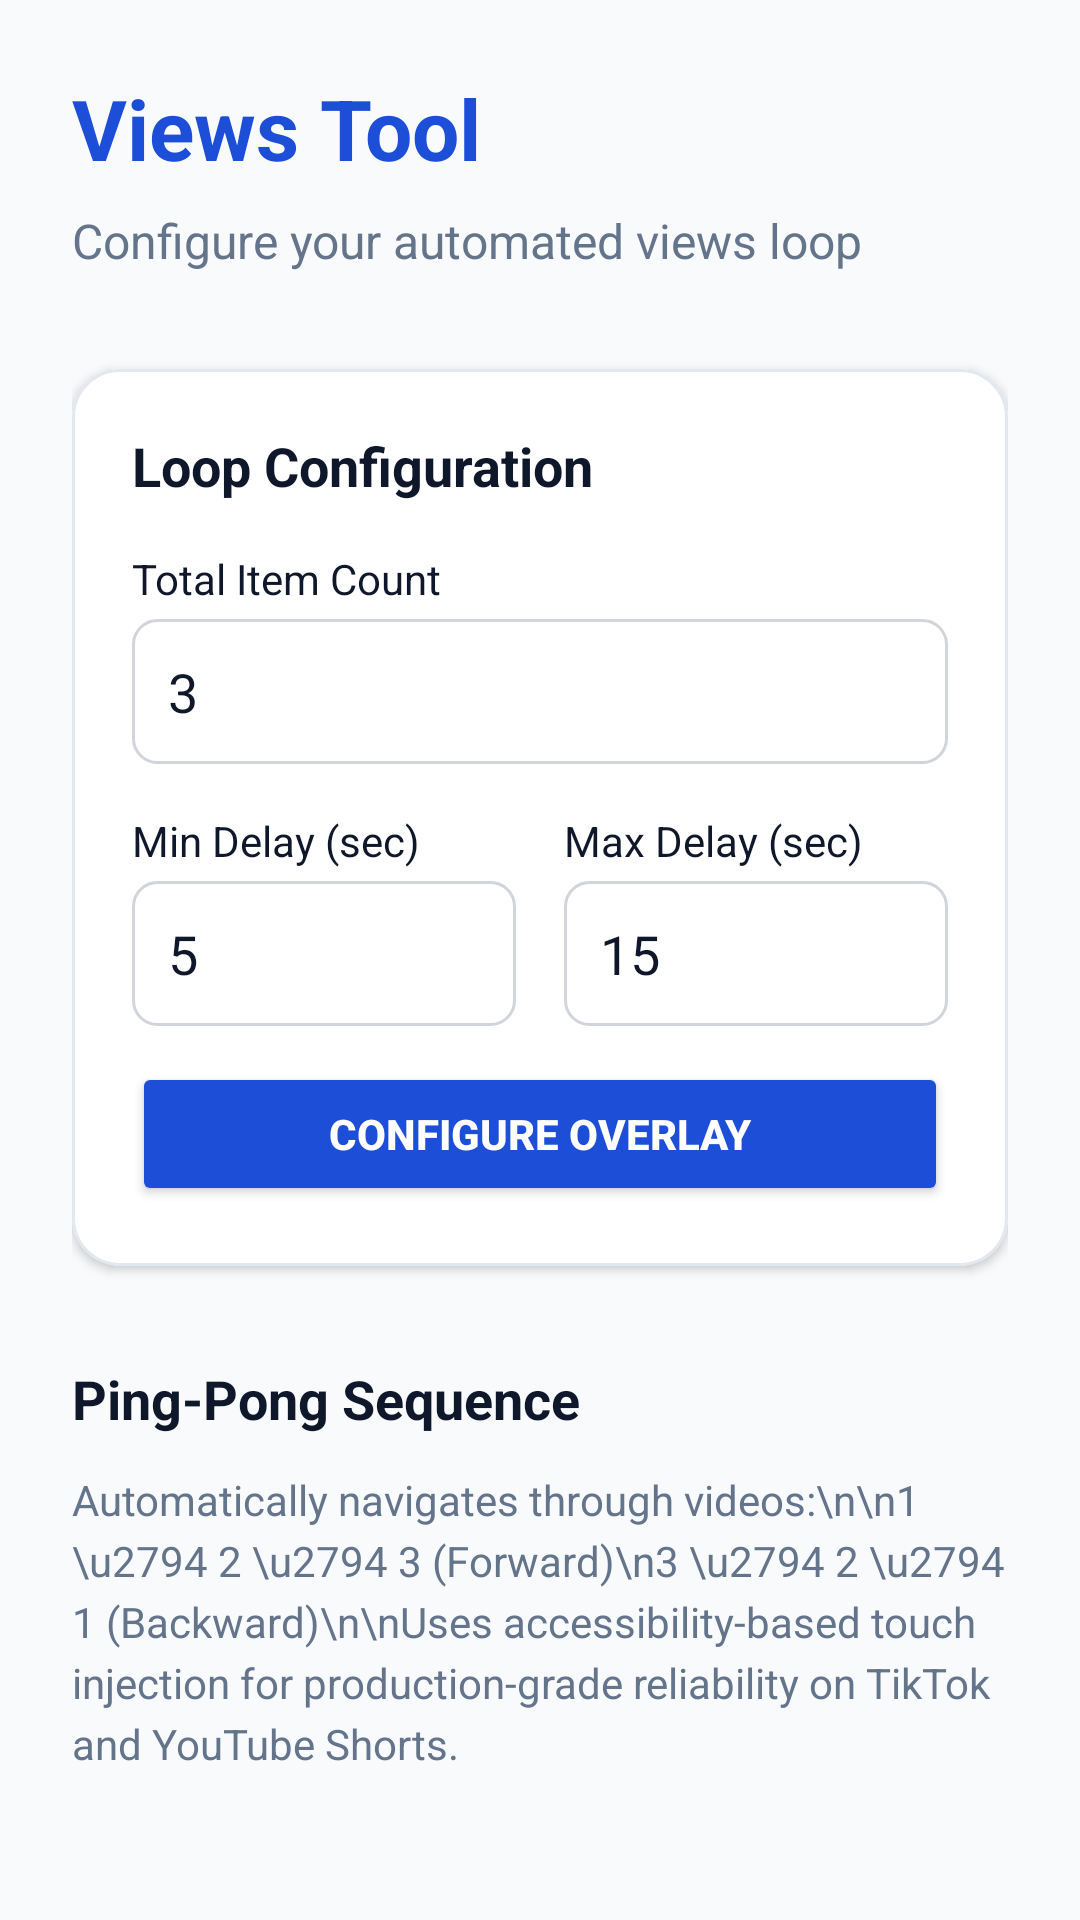

Produce the Android XML layout that renders to this screen, including the resource entries it uses.
<!-- AndroidManifest.xml: application theme Theme.ViewsTool -->
<!-- res/layout/activity_main.xml -->
<?xml version="1.0" encoding="utf-8"?>
<ScrollView xmlns:android="http://schemas.android.com/apk/res/android"
    xmlns:app="http://schemas.android.com/apk/res-auto"
    android:layout_width="match_parent"
    android:layout_height="match_parent"
    android:background="@color/bg_light"
    android:fillViewport="true">

    <LinearLayout
        android:layout_width="match_parent"
        android:layout_height="wrap_content"
        android:orientation="vertical"
        android:padding="24dp">

        <TextView
            android:layout_width="wrap_content"
            android:layout_height="wrap_content"
            android:text="Views Tool"
            android:textColor="@color/primary_blue"
            android:textSize="28sp"
            android:textStyle="bold" />

        <TextView
            android:layout_width="wrap_content"
            android:layout_height="wrap_content"
            android:layout_marginTop="8dp"
            android:text="Configure your automated views loop"
            android:textColor="@color/text_muted"
            android:textSize="16sp" />

        <com.google.android.material.card.MaterialCardView
            android:layout_width="match_parent"
            android:layout_height="wrap_content"
            android:layout_marginTop="32dp"
            app:cardBackgroundColor="@color/white"
            app:cardCornerRadius="16dp"
            app:cardElevation="2dp"
            app:strokeColor="#E2E8F0"
            app:strokeWidth="1dp">

            <LinearLayout
                android:layout_width="match_parent"
                android:layout_height="wrap_content"
                android:orientation="vertical"
                android:padding="20dp">

                <TextView
                    android:layout_width="wrap_content"
                    android:layout_height="wrap_content"
                    android:text="Loop Configuration"
                    android:textColor="@color/text_dark"
                    android:textSize="18sp"
                    android:textStyle="bold" />

                <TextView
                    android:layout_width="wrap_content"
                    android:layout_height="wrap_content"
                    android:layout_marginTop="16dp"
                    android:text="Total Item Count"
                    android:textColor="@color/text_dark"
                    android:textSize="14sp" />

                <EditText
                    android:id="@+id/etItemCount"
                    android:layout_width="match_parent"
                    android:layout_height="wrap_content"
                    android:layout_marginTop="4dp"
                    android:background="@drawable/edittext_bg"
                    android:hint="5"
                    android:inputType="number"
                    android:padding="12dp"
                    android:text="3"
                    android:textColor="@color/text_dark"
                    android:textColorHint="@color/text_muted" />

                <LinearLayout
                    android:layout_width="match_parent"
                    android:layout_height="wrap_content"
                    android:layout_marginTop="16dp"
                    android:baselineAligned="false"
                    android:orientation="horizontal">

                    <LinearLayout
                        android:layout_width="0dp"
                        android:layout_height="wrap_content"
                        android:layout_weight="1"
                        android:orientation="vertical"
                        android:paddingEnd="8dp">

                        <TextView
                            android:layout_width="wrap_content"
                            android:layout_height="wrap_content"
                            android:text="Min Delay (sec)"
                            android:textColor="@color/text_dark"
                            android:textSize="14sp" />

                        <EditText
                            android:id="@+id/etMinDelay"
                            android:layout_width="match_parent"
                            android:layout_height="wrap_content"
                            android:layout_marginTop="4dp"
                            android:background="@drawable/edittext_bg"
                            android:hint="5"
                            android:inputType="number"
                            android:padding="12dp"
                            android:text="5"
                            android:textColor="@color/text_dark"
                            android:textColorHint="@color/text_muted" />
                    </LinearLayout>

                    <LinearLayout
                        android:layout_width="0dp"
                        android:layout_height="wrap_content"
                        android:layout_weight="1"
                        android:orientation="vertical"
                        android:paddingStart="8dp">

                        <TextView
                            android:layout_width="wrap_content"
                            android:layout_height="wrap_content"
                            android:text="Max Delay (sec)"
                            android:textColor="@color/text_dark"
                            android:textSize="14sp" />

                        <EditText
                            android:id="@+id/etMaxDelay"
                            android:layout_width="match_parent"
                            android:layout_height="wrap_content"
                            android:layout_marginTop="4dp"
                            android:background="@drawable/edittext_bg"
                            android:hint="15"
                            android:inputType="number"
                            android:padding="12dp"
                            android:text="15"
                            android:textColor="@color/text_dark"
                            android:textColorHint="@color/text_muted" />
                    </LinearLayout>
                </LinearLayout>

                <Button
                    android:id="@+id/btnAccessibility"
                    android:layout_width="match_parent"
                    android:layout_height="wrap_content"
                    android:layout_marginTop="16dp"
                    android:backgroundTint="@color/text_muted"
                    android:padding="12dp"
                    android:text="GRANT SCROLL PERMISSION"
                    android:textColor="@color/white"
                    android:visibility="gone"
                    app:cornerRadius="12dp" />

                <Button
                    android:id="@+id/btnConfigure"
                    android:layout_width="match_parent"
                    android:layout_height="wrap_content"
                    android:layout_marginTop="12dp"
                    android:backgroundTint="@color/primary_blue"
                    android:padding="14dp"
                    android:text="CONFIGURE OVERLAY"
                    android:textColor="@color/white"
                    android:textStyle="bold"
                    app:cornerRadius="12dp" />

            </LinearLayout>
        </com.google.android.material.card.MaterialCardView>

        <TextView
            android:layout_width="wrap_content"
            android:layout_height="wrap_content"
            android:layout_marginTop="32dp"
            android:text="Ping-Pong Sequence"
            android:textColor="@color/text_dark"
            android:textSize="18sp"
            android:textStyle="bold" />

        <TextView
            android:layout_width="match_parent"
            android:layout_height="wrap_content"
            android:layout_marginTop="12dp"
            android:lineSpacingExtra="4dp"
            android:text="Automatically navigates through videos:\n\n1 \u2794 2 \u2794 3 (Forward)\n3 \u2794 2 \u2794 1 (Backward)\n\nUses accessibility-based touch injection for production-grade reliability on TikTok and YouTube Shorts."
            android:textColor="@color/text_muted"
            android:textSize="14sp" />

    </LinearLayout>
</ScrollView>
<!-- resources referenced by this layout -->
<resources>
  <color name="bg_light">#F8FAFC</color>
  <color name="primary_blue">#1D4ED8</color>
  <color name="text_dark">#0F172A</color>
  <color name="text_muted">#64748B</color>
  <color name="white">#FFFFFFFF</color>
  <!-- drawable edittext_bg (drawable) -->
  <?xml version="1.0" encoding="utf-8"?>
  <shape xmlns:android="http://schemas.android.com/apk/res/android">
      <solid android:color="@color/white" />
      <stroke
          android:width="1dp"
          android:color="#D1D5DB" />
      <corners android:radius="8dp" />
  </shape>
  <style name="Theme.ViewsTool" parent="Theme.MaterialComponents.Light.DarkActionBar">
          
          <item name="colorPrimary">@color/primary_blue</item>
          <item name="colorPrimaryVariant">@color/primary_blue_dark</item>
          <item name="colorOnPrimary">@color/white</item>
          
          <item name="colorSecondary">@color/accent_blue</item>
          <item name="colorSecondaryVariant">@color/primary_blue_dark</item>
          <item name="colorOnSecondary">@color/white</item>
          
          <item name="android:statusBarColor">?attr/colorPrimaryVariant</item>
          
      </style>
  <color name="primary_blue_dark">#1E40AF</color>
  <color name="accent_blue">#3B82F6</color>
</resources>
